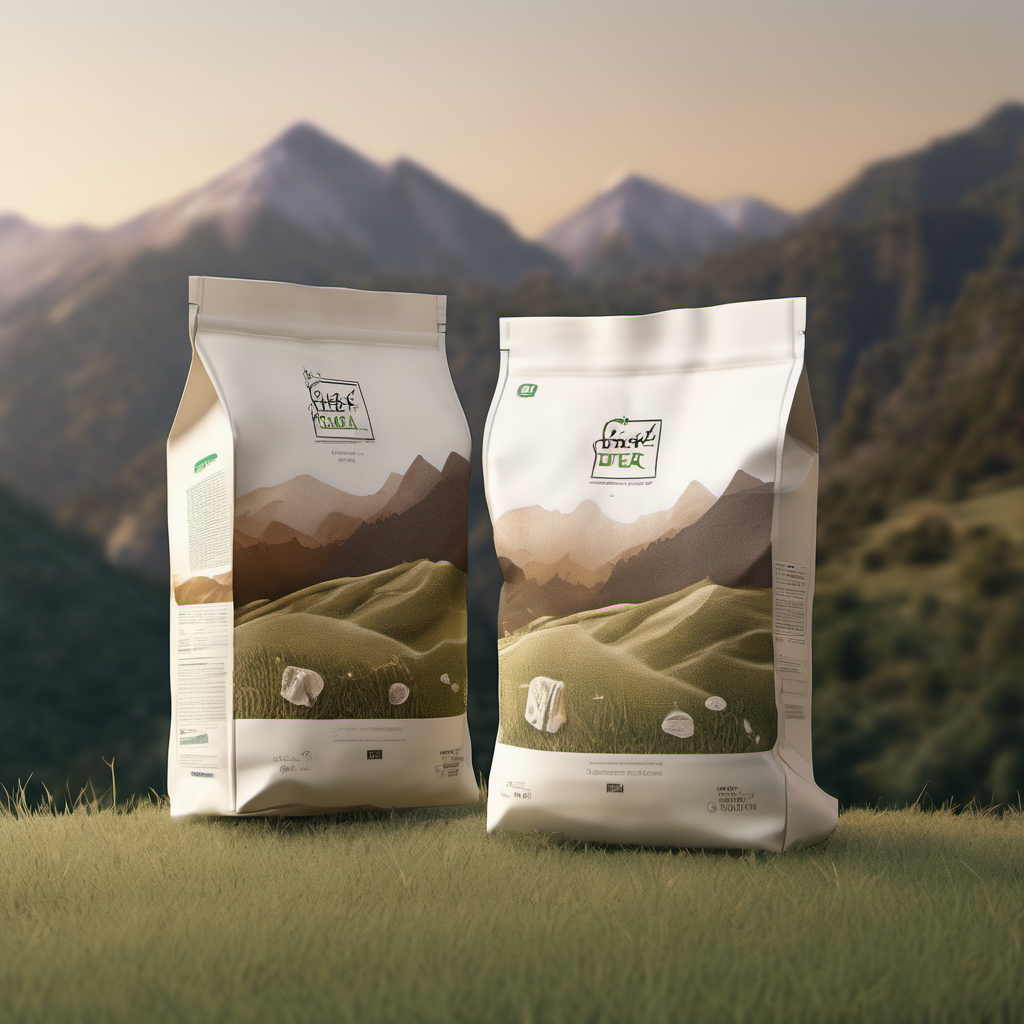
Generation parameters embedded in this image by AUTOMATIC1111 Stable Diffusion web UI or a fork of it (Forge, ...) (PNG 'parameters' text chunk):
"Natural and pure cereal packaging design, showcasing the harmony between the cereal bag and nature. Use warm and natural colors, such as light brown and light green, to highlight the product's eco-friendliness and sustainability. Incorporate some minimalist and natural elements, such as trees and grass, to emphasize the elegance and purity of the product. A cereal bag is placed on the grass, surrounded by a natural landscape with mountains and streams in the background. The lighting is warm and soft, creating a serene atmosphere. The shot is taken with a 35mm lens, using OctaneRender and high resolution."r placed on a rock. The overall mood is one of harmony between the wallet and the natural world, with a focus on the product's practicality and human touch."
Steps: 20, Sampler: DPM++ 2M Karras, CFG scale: 7, Seed: 1187645236, Size: 1024x1024, Model hash: 31e35c80fc, Model: sd_xl_base_1.0, Version: v1.6.1